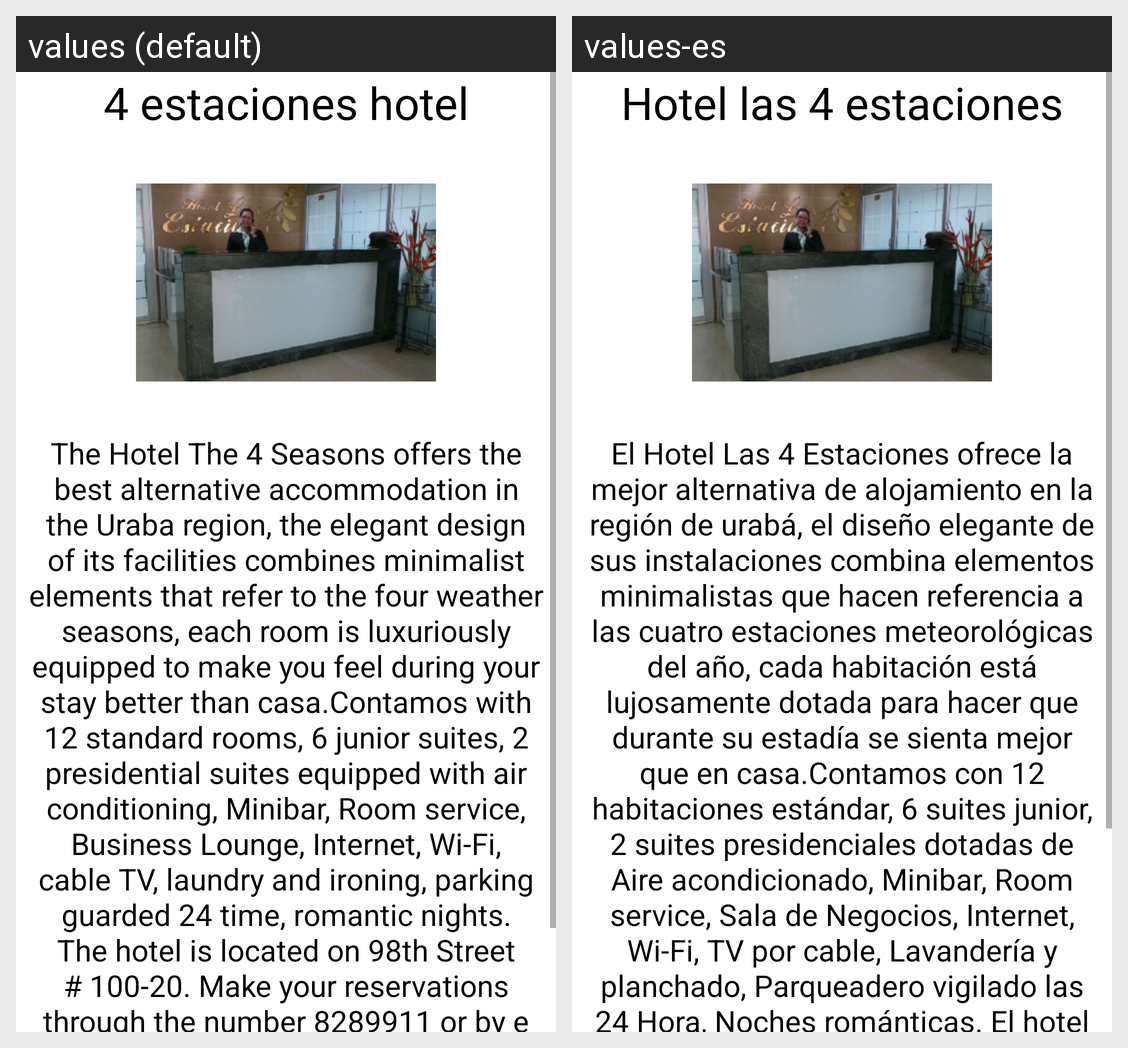

This grid shows one Android layout under two languages. Give, for every string resource on the screen, its name, the default text and each shown locale's text.
Android screen res/layout/fragment_estaciones.xml rendered under 2 locales, left to right: values (default), values-es. Device: Nexus 5 (rendered at 1080×1920; each locale shown at half size, 540×960, under a caption strip naming it); theme AppTheme.
Strings drawn on this screen, with the default value and each locale's value (text and hints the layout hard-codes, and strings that could not be matched under every locale, appear in the picture but are not listed):

estaciones
  values: 4 estaciones hotel
  values-es: Hotel las 4 estaciones

estacionesInfo
  values: The Hotel The 4 Seasons offers the best alternative accommodation in the Uraba region, the elegant design of its facilities combines minimalist elements that refer to the four weather seasons, each room is luxuriously equipped to make you feel during your stay better than casa.Contamos with 12 standard rooms, 6 junior suites, 2 presidential suites equipped with air conditioning, Minibar, Room …[clipped]
  values-es: El Hotel Las 4 Estaciones ofrece la mejor alternativa de alojamiento en la región de urabá, el diseño elegante de sus instalaciones combina elementos minimalistas que hacen referencia a las cuatro estaciones meteorológicas del año, cada habitación está lujosamente dotada para hacer que durante su estadía se sienta mejor que en casa.Contamos con 12 habitaciones estándar, 6 suites junior, 2 suites …[clipped]
